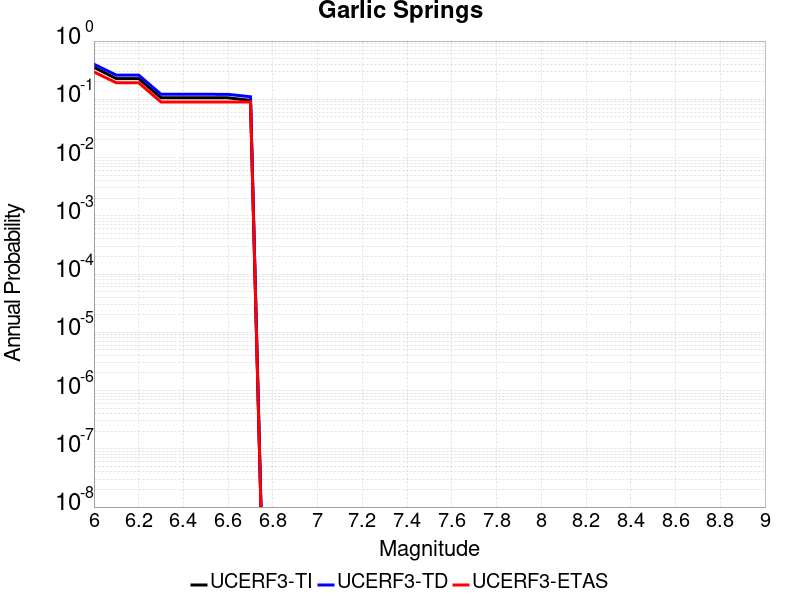

The data file committed next to this chart (first rows):
Magnitude, UCERF3-TI Prob, UCERF3-TD Prob, UCERF3-ETAS Prob
6.0, 0.3542, 0.4002, 0.2949
6.1, 0.2267, 0.2604, 0.1923
6.2, 0.2267, 0.2604, 0.1923
6.3, 0.1065, 0.122, 0.08974
6.4, 0.1065, 0.122, 0.08974
6.5, 0.1065, 0.122, 0.08974
6.6, 0.1062, 0.1216, 0.08974
6.7, 0.0958, 0.1105, 0.08974
